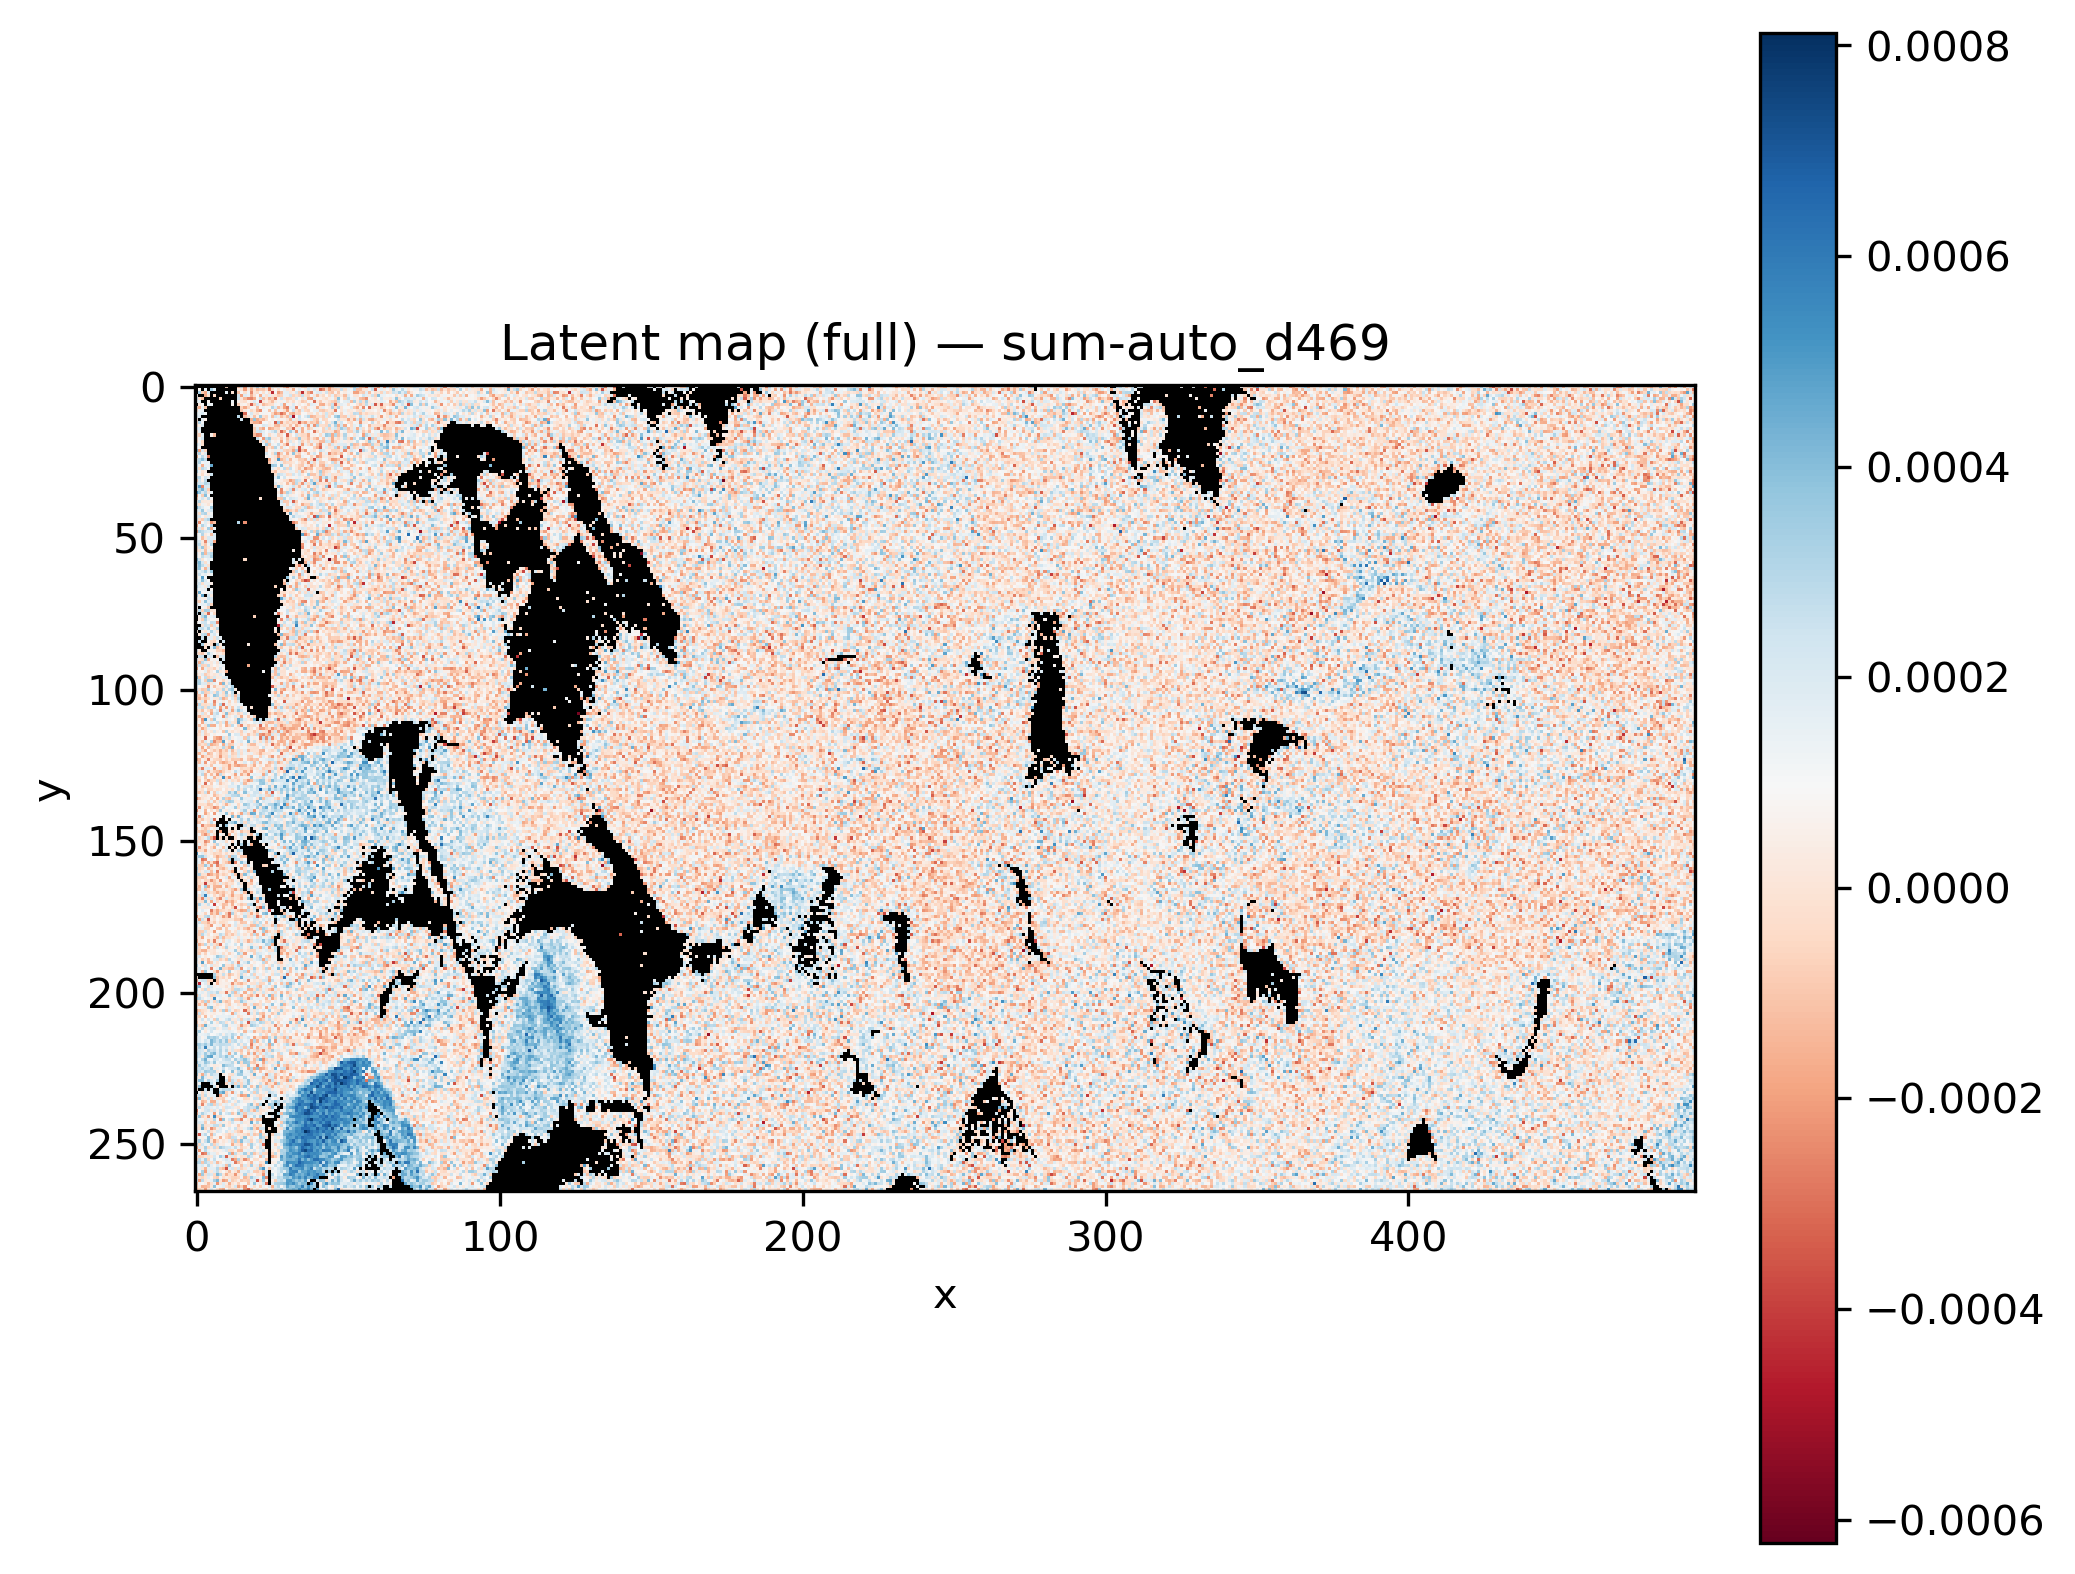

Values plotted in this chart, from the file beside it:
x, y, latent_sum-auto_d469
0, 0, 
1, 0, 
2, 0, 
3, 0, 
4, 0, 
5, 0, 
6, 0, 
7, 0, 
8, 0, 
9, 0, 
10, 0, -6.925262e-05
11, 0, 
12, 0, 
13, 0, 
14, 0, -0.0001147
15, 0, 0.0002528
16, 0, -0.0002251
17, 0, 0.0001288
18, 0, -8.787413e-05
19, 0, 4.376378e-05
20, 0, 0.0003129
21, 0, 9.395485e-05
22, 0, 0.0003095
23, 0, 0.0001109
24, 0, -0.0002058
25, 0, 0.0002093
26, 0, -2.9097719e-05
27, 0, 0.0001882
28, 0, 1.7665967e-05
29, 0, -0.000126
30, 0, -0.000241
31, 0, -1.8891296e-06
32, 0, 5.9781596e-05
33, 0, 7.342588e-05
34, 0, 2.9319024e-05
35, 0, -9.4225106e-05
36, 0, -0.0001038
37, 0, 0.0001494
38, 0, 7.979281e-05
39, 0, 5.997019e-05
40, 0, 0.0001686
41, 0, -5.071808e-06
42, 0, -7.5669785e-05
43, 0, -2.3794535e-05
44, 0, -0.000196
45, 0, -8.066377e-05
46, 0, 0.0001683
47, 0, 0.0001826
48, 0, -1.5874975e-05
49, 0, 0.0002364
50, 0, 0.0002138
51, 0, -8.362159e-05
52, 0, 0.0003461
53, 0, 0.0002595
54, 0, -0.0001314
55, 0, -0.0001389
56, 0, -0.00029
57, 0, 0.0001637
58, 0, 0.0002155
59, 0, -7.484335e-05
... 131,610 more rows
